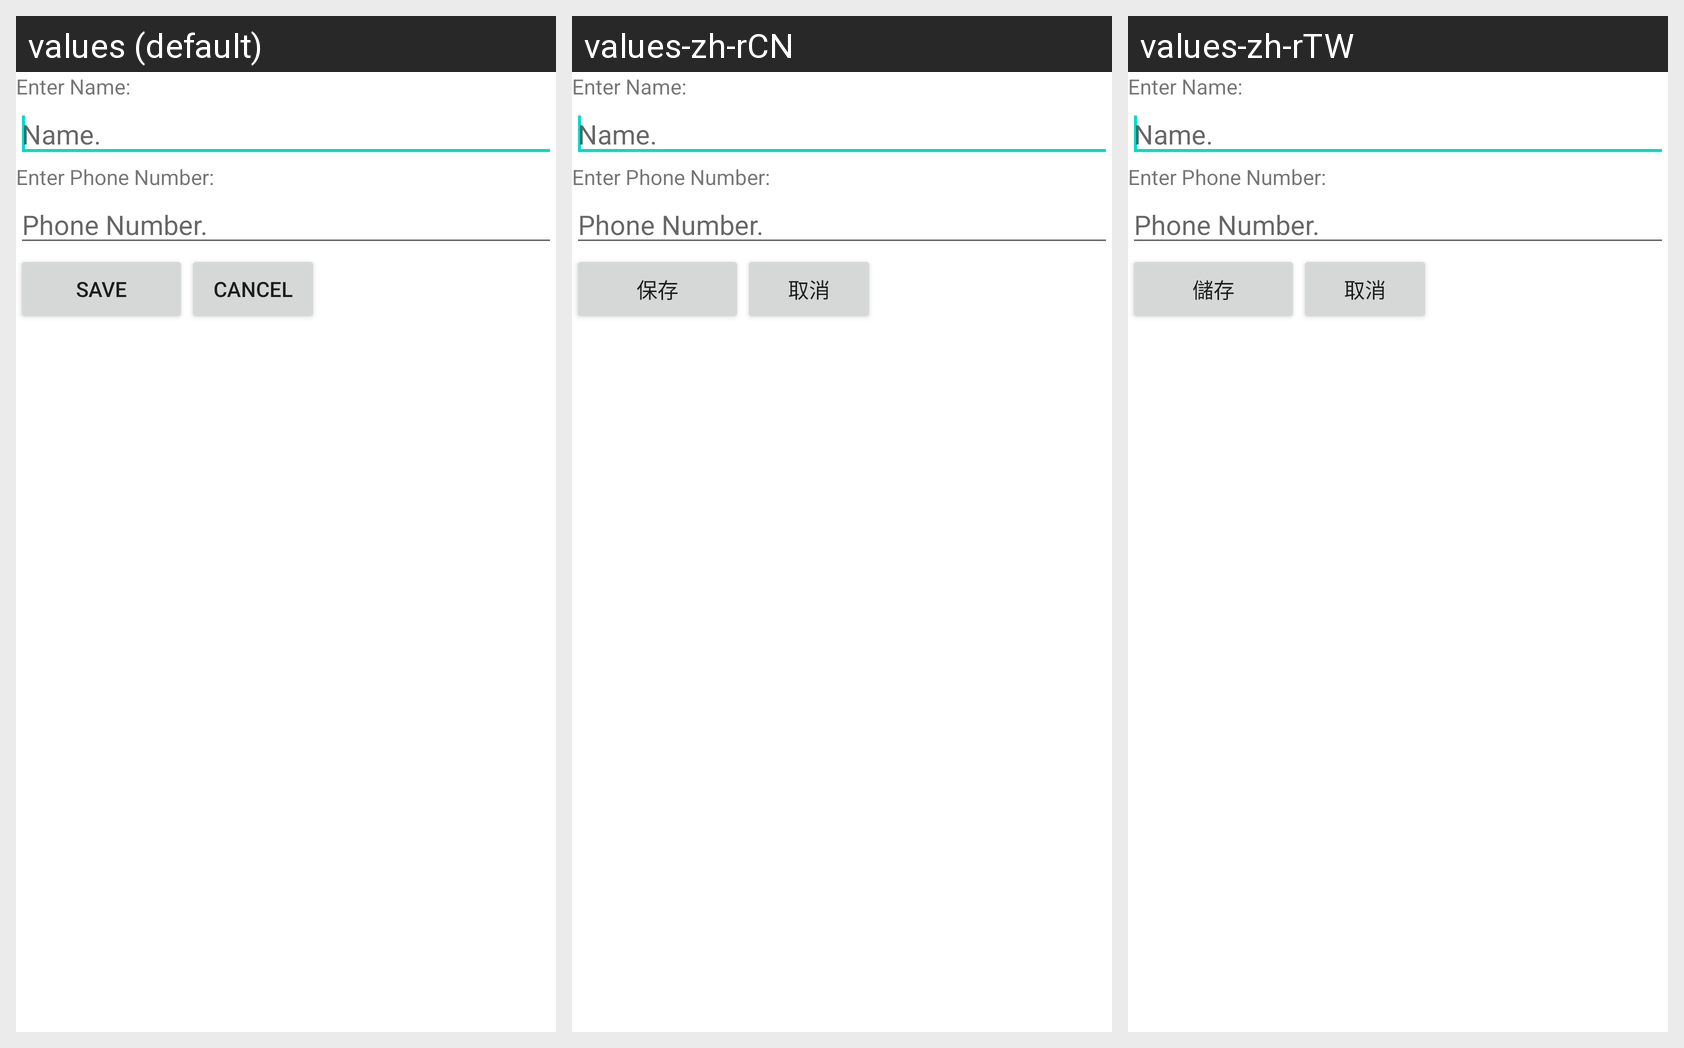

Here is an Android app screen in its default locale and in the app's own translations. Write out the translated-string differences for the strings that appear on this screen.
Android screen res/layout/contact_screen.xml rendered under 3 locales, left to right: values (default), values-zh-rCN, values-zh-rTW. Device: Nexus 5 (rendered at 1080×1920; each locale shown at half size, 540×960, under a caption strip naming it); theme Theme.MaterialComponents.DayNight.NoActionBar.
Strings drawn on this screen, with the default value and each locale's value (text and hints the layout hard-codes, and strings that could not be matched under every locale, appear in the picture but are not listed):

enterName
  values: Enter Name:
  values-zh-rCN: Enter Name:  [not translated; the default value is used]
  values-zh-rTW: Enter Name:  [not translated; the default value is used]

enterNumber
  values: Enter Phone Number:
  values-zh-rCN: Enter Phone Number:  [not translated; the default value is used]
  values-zh-rTW: Enter Phone Number:  [not translated; the default value is used]

save
  values: Save
  values-zh-rCN: 保存
  values-zh-rTW: 儲存

cancel
  values: Cancel
  values-zh-rCN: 取消
  values-zh-rTW: 取消
